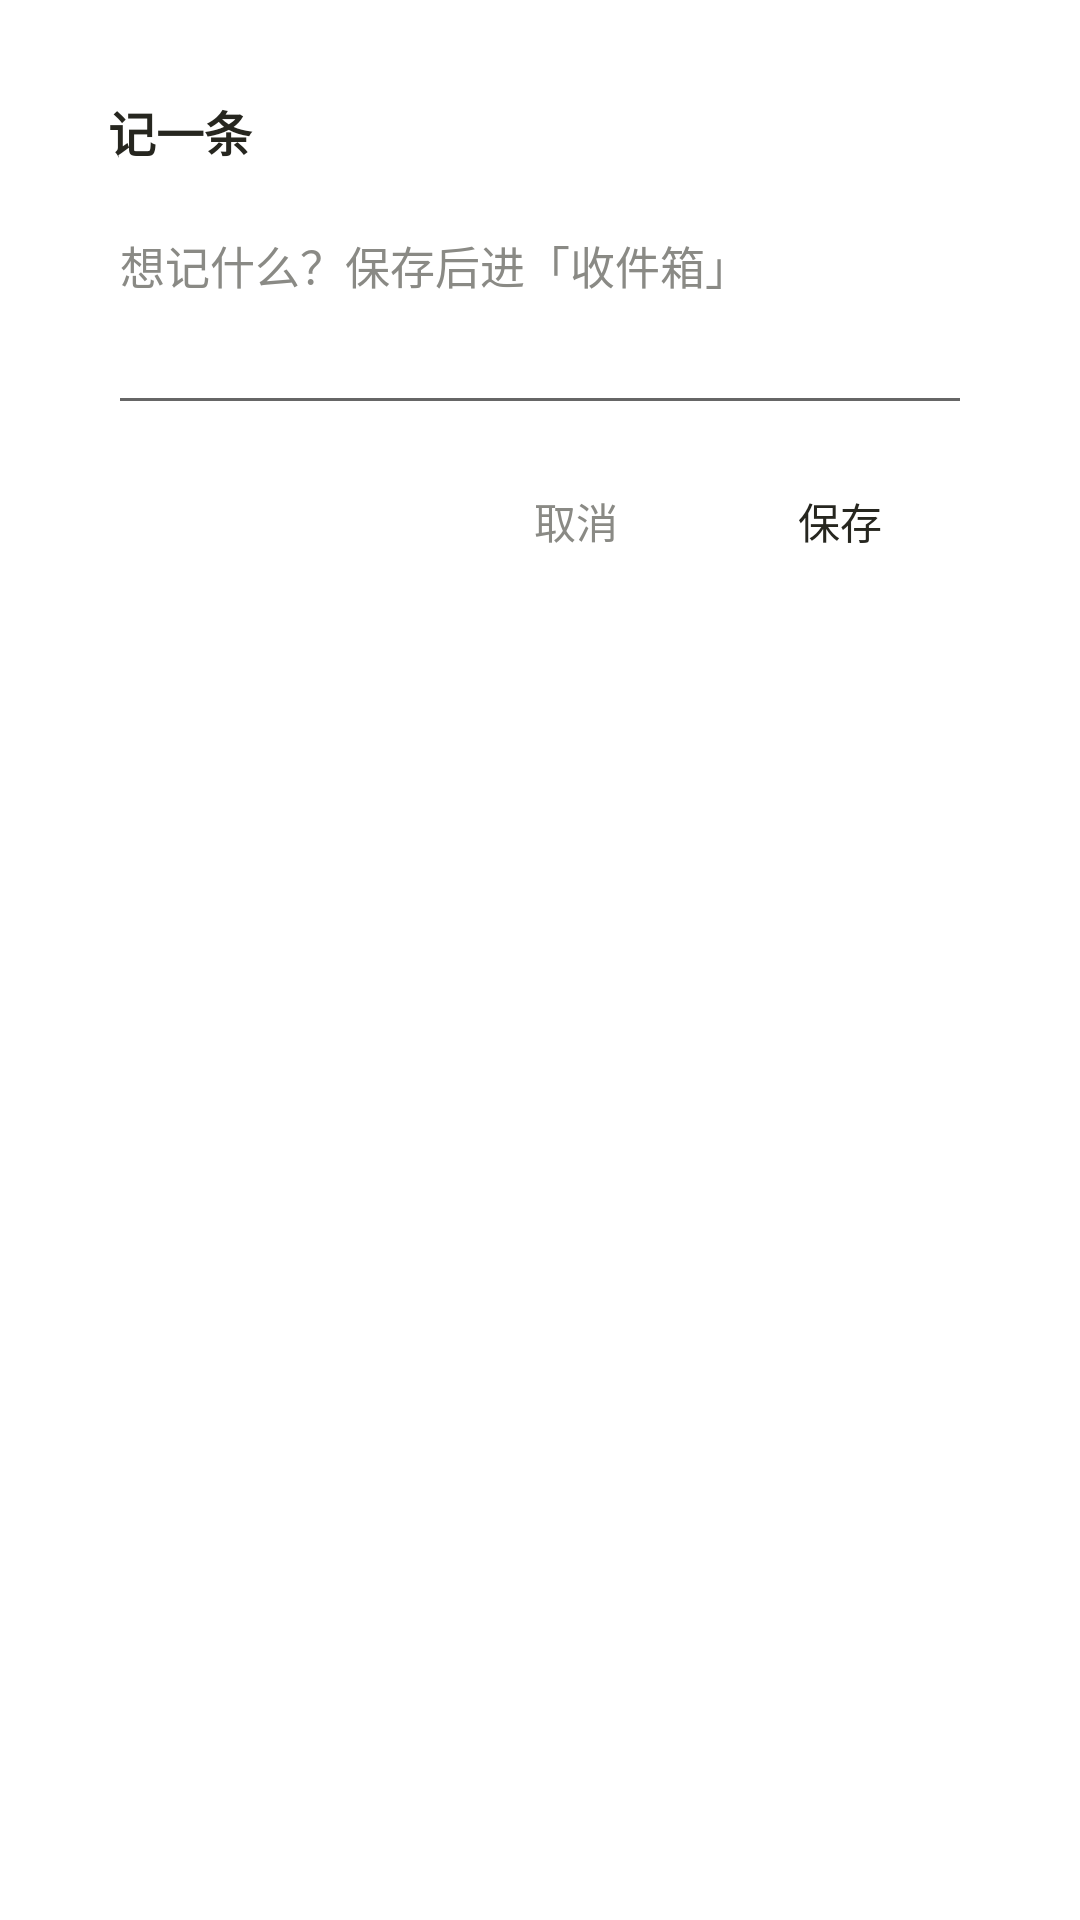

The Android layout XML behind this screen, and the referenced resources:
<!-- AndroidManifest.xml: activity theme Theme.zeronote.Dialog -->
<!-- res/layout/activity_quick_capture.xml -->
<?xml version="1.0" encoding="utf-8"?>
<LinearLayout xmlns:android="http://schemas.android.com/apk/res/android"
    android:layout_width="match_parent"
    android:layout_height="wrap_content"
    android:orientation="vertical"
    android:paddingStart="20dp"
    android:paddingTop="16dp"
    android:paddingEnd="20dp"
    android:paddingBottom="8dp">

    <TextView
        android:layout_width="match_parent"
        android:layout_height="wrap_content"
        android:text="@string/quick_capture_title"
        android:textColor="@color/widget_text"
        android:textSize="16sp"
        android:textStyle="bold" />

    <EditText
        android:id="@+id/quick_capture_input"
        android:layout_width="match_parent"
        android:layout_height="wrap_content"
        android:layout_marginTop="12dp"
        android:gravity="top|start"
        android:hint="@string/quick_capture_hint"
        android:importantForAutofill="no"
        android:inputType="textCapSentences|textMultiLine"
        android:maxLines="8"
        android:minLines="3"
        android:textColor="@color/widget_text"
        android:textColorHint="@color/widget_text_faint"
        android:textSize="15sp" />

    <LinearLayout
        android:layout_width="match_parent"
        android:layout_height="wrap_content"
        android:layout_marginTop="8dp"
        android:gravity="end"
        android:orientation="horizontal">

        <Button
            android:id="@+id/quick_capture_cancel"
            style="?attr/borderlessButtonStyle"
            android:layout_width="wrap_content"
            android:layout_height="wrap_content"
            android:text="@string/quick_capture_cancel"
            android:textAllCaps="false"
            android:textColor="@color/widget_text_faint" />

        <Button
            android:id="@+id/quick_capture_save"
            style="?attr/borderlessButtonStyle"
            android:layout_width="wrap_content"
            android:layout_height="wrap_content"
            android:text="@string/quick_capture_save"
            android:textAllCaps="false"
            android:textColor="@color/widget_text" />

    </LinearLayout>

</LinearLayout>
<!-- resources referenced by this layout -->
<resources>
  <color name="widget_text">#26261F</color>
  <color name="widget_text_faint">#8A8A85</color>
  <string name="quick_capture_cancel">取消</string>
  <string name="quick_capture_hint">想记什么？保存后进「收件箱」</string>
  <string name="quick_capture_save">保存</string>
  <string name="quick_capture_title">记一条</string>
  <style name="Theme.zeronote.Dialog" parent="Theme.AppCompat.DayNight.Dialog">
          
          <item name="windowNoTitle">true</item>
          <item name="android:windowMinWidthMajor">72%</item>
          <item name="android:windowMinWidthMinor">90%</item>
          <item name="android:windowSoftInputMode">stateVisible|adjustResize</item>
      </style>
</resources>
